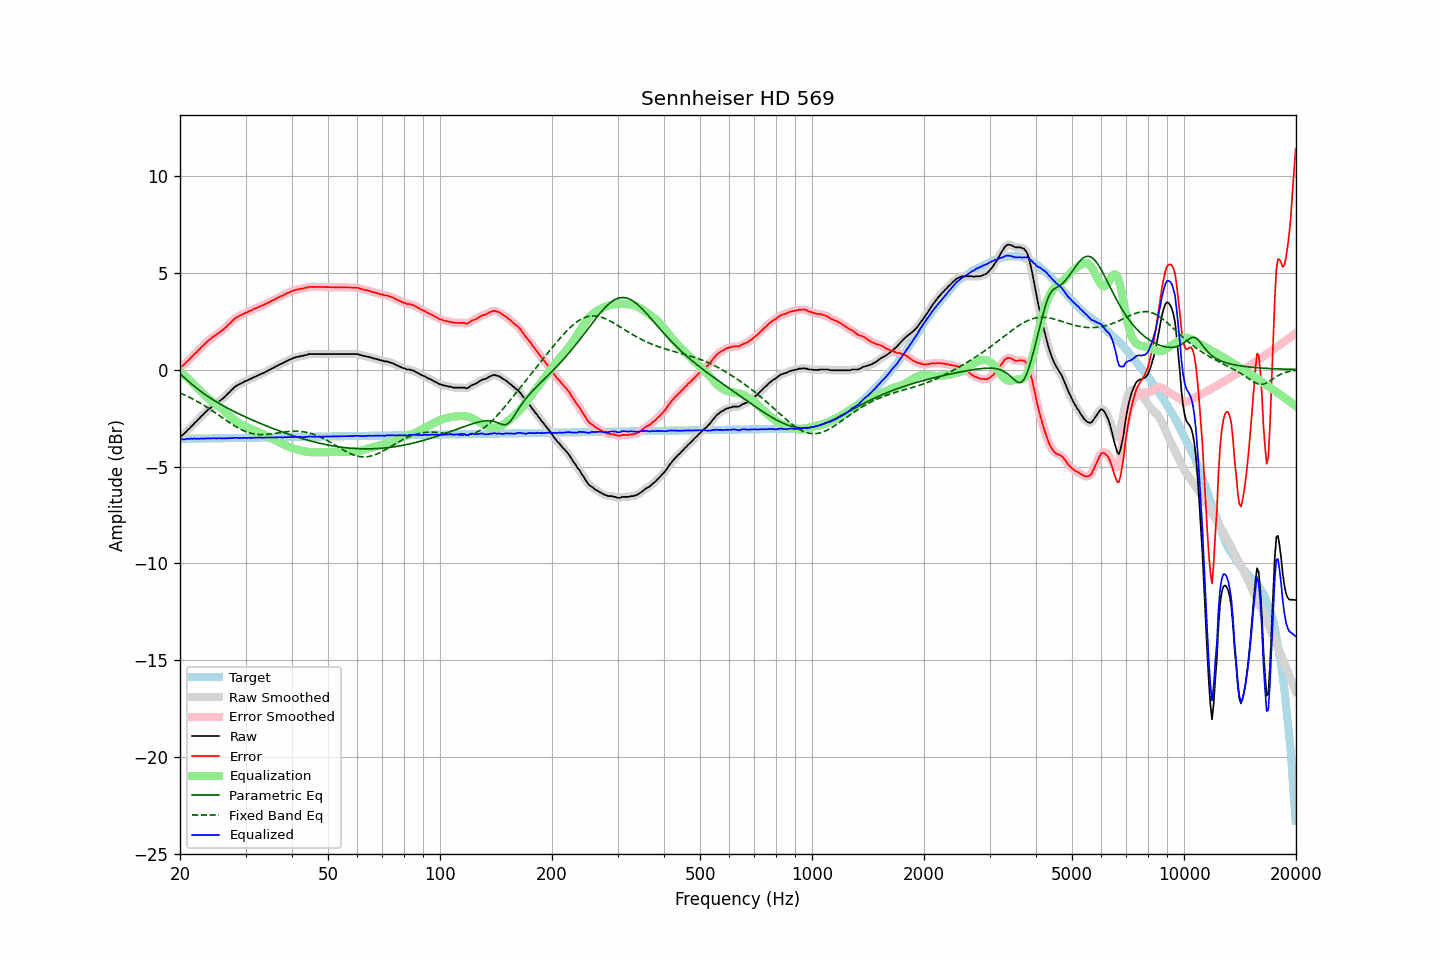

The table this chart was drawn from, first rows:
frequency, raw, error, smoothed, error_smoothed, equalization, parametric_eq, fixed_band_eq, equalized_raw, equalized_smoothed, target
20.00, -3.43, 0.15, -3.44, 0.14, -0.11, -0.22, -1.21, -3.54, -3.55, -3.58
20.20, -3.42, 0.16, -3.40, 0.18, -0.18, -0.29, -1.25, -3.60, -3.58, -3.58
20.40, -3.35, 0.23, -3.34, 0.24, -0.25, -0.36, -1.28, -3.60, -3.59, -3.58
20.61, -3.28, 0.30, -3.27, 0.30, -0.32, -0.44, -1.32, -3.60, -3.60, -3.57
20.81, -3.19, 0.39, -3.19, 0.38, -0.39, -0.51, -1.36, -3.58, -3.59, -3.57
21.02, -3.10, 0.47, -3.10, 0.47, -0.47, -0.59, -1.39, -3.57, -3.57, -3.57
21.23, -3.04, 0.53, -3.02, 0.55, -0.55, -0.66, -1.43, -3.58, -3.57, -3.57
21.44, -2.93, 0.64, -2.94, 0.63, -0.62, -0.73, -1.48, -3.55, -3.56, -3.57
21.66, -2.87, 0.70, -2.86, 0.71, -0.71, -0.80, -1.52, -3.58, -3.57, -3.57
21.87, -2.76, 0.81, -2.77, 0.80, -0.80, -0.87, -1.56, -3.55, -3.56, -3.57
22.09, -2.70, 0.87, -2.69, 0.87, -0.88, -0.93, -1.61, -3.58, -3.57, -3.56
22.31, -2.60, 0.97, -2.60, 0.96, -0.96, -1.00, -1.65, -3.56, -3.56, -3.56
22.54, -2.53, 1.03, -2.52, 1.04, -1.05, -1.06, -1.70, -3.57, -3.56, -3.56
22.76, -2.42, 1.14, -2.43, 1.13, -1.13, -1.13, -1.75, -3.55, -3.56, -3.56
22.99, -2.36, 1.20, -2.35, 1.21, -1.21, -1.19, -1.80, -3.57, -3.56, -3.56
23.22, -2.27, 1.29, -2.27, 1.29, -1.29, -1.25, -1.85, -3.56, -3.56, -3.56
23.45, -2.19, 1.37, -2.19, 1.37, -1.37, -1.31, -1.90, -3.56, -3.56, -3.56
23.69, -2.11, 1.45, -2.11, 1.45, -1.44, -1.36, -1.95, -3.55, -3.55, -3.56
23.92, -2.03, 1.53, -2.03, 1.52, -1.51, -1.42, -2.01, -3.54, -3.55, -3.55
24.16, -1.98, 1.58, -1.96, 1.59, -1.58, -1.47, -2.06, -3.56, -3.55, -3.55
24.40, -1.90, 1.65, -1.90, 1.65, -1.65, -1.53, -2.12, -3.54, -3.55, -3.55
24.65, -1.84, 1.71, -1.84, 1.71, -1.71, -1.58, -2.17, -3.54, -3.55, -3.55
24.89, -1.79, 1.76, -1.78, 1.77, -1.77, -1.63, -2.23, -3.55, -3.55, -3.55
25.14, -1.73, 1.82, -1.72, 1.82, -1.83, -1.68, -2.29, -3.55, -3.55, -3.55
25.39, -1.66, 1.89, -1.66, 1.88, -1.89, -1.73, -2.34, -3.54, -3.55, -3.55
25.65, -1.60, 1.95, -1.60, 1.95, -1.95, -1.78, -2.40, -3.54, -3.55, -3.54
25.91, -1.54, 2.00, -1.53, 2.01, -2.01, -1.83, -2.46, -3.55, -3.55, -3.54
26.16, -1.47, 2.08, -1.47, 2.07, -2.08, -1.87, -2.52, -3.55, -3.55, -3.54
26.43, -1.39, 2.15, -1.39, 2.15, -2.16, -1.92, -2.58, -3.54, -3.55, -3.54
26.69, -1.32, 2.22, -1.31, 2.23, -2.23, -1.96, -2.63, -3.55, -3.54, -3.54
26.96, -1.22, 2.32, -1.23, 2.31, -2.31, -2.01, -2.69, -3.53, -3.54, -3.54
27.23, -1.16, 2.38, -1.15, 2.39, -2.39, -2.05, -2.75, -3.55, -3.54, -3.54
27.50, -1.06, 2.48, -1.06, 2.47, -2.47, -2.09, -2.80, -3.53, -3.53, -3.53
27.77, -0.99, 2.55, -0.98, 2.55, -2.54, -2.13, -2.85, -3.53, -3.53, -3.53
28.05, -0.90, 2.63, -0.90, 2.63, -2.61, -2.18, -2.91, -3.51, -3.52, -3.53
28.33, -0.85, 2.68, -0.84, 2.69, -2.67, -2.22, -2.96, -3.52, -3.52, -3.53
28.62, -0.79, 2.74, -0.79, 2.74, -2.73, -2.26, -3.00, -3.52, -3.52, -3.53
28.90, -0.76, 2.77, -0.75, 2.78, -2.78, -2.30, -3.05, -3.54, -3.53, -3.53
29.19, -0.71, 2.82, -0.71, 2.82, -2.82, -2.34, -3.09, -3.53, -3.53, -3.53
29.48, -0.67, 2.86, -0.66, 2.86, -2.86, -2.38, -3.13, -3.53, -3.53, -3.52
29.78, -0.62, 2.91, -0.62, 2.90, -2.90, -2.41, -3.17, -3.52, -3.52, -3.52
30.08, -0.59, 2.93, -0.59, 2.94, -2.94, -2.45, -3.20, -3.52, -3.52, -3.52
30.38, -0.56, 2.96, -0.55, 2.97, -2.97, -2.49, -3.23, -3.53, -3.52, -3.52
30.68, -0.51, 3.01, -0.52, 3.00, -3.01, -2.53, -3.26, -3.52, -3.52, -3.52
30.99, -0.48, 3.04, -0.47, 3.04, -3.05, -2.56, -3.28, -3.52, -3.52, -3.52
31.30, -0.44, 3.08, -0.43, 3.08, -3.08, -2.60, -3.30, -3.52, -3.52, -3.52
31.61, -0.39, 3.13, -0.39, 3.12, -3.12, -2.64, -3.32, -3.51, -3.52, -3.52
31.93, -0.36, 3.16, -0.35, 3.16, -3.16, -2.67, -3.33, -3.51, -3.51, -3.51
32.24, -0.32, 3.20, -0.31, 3.20, -3.19, -2.71, -3.34, -3.51, -3.51, -3.51
32.57, -0.28, 3.23, -0.28, 3.23, -3.23, -2.74, -3.35, -3.51, -3.51, -3.51
32.89, -0.24, 3.27, -0.24, 3.27, -3.27, -2.78, -3.35, -3.50, -3.51, -3.51
33.22, -0.21, 3.30, -0.21, 3.30, -3.30, -2.81, -3.35, -3.51, -3.51, -3.51
33.55, -0.18, 3.33, -0.17, 3.34, -3.34, -2.85, -3.35, -3.52, -3.51, -3.51
33.89, -0.13, 3.38, -0.13, 3.38, -3.38, -2.88, -3.35, -3.51, -3.51, -3.51
34.23, -0.09, 3.42, -0.09, 3.42, -3.42, -2.91, -3.34, -3.51, -3.51, -3.50
34.57, -0.04, 3.47, -0.04, 3.46, -3.46, -2.95, -3.33, -3.50, -3.50, -3.50
34.92, -0.01, 3.49, 0.00, 3.50, -3.50, -2.98, -3.32, -3.51, -3.50, -3.50
35.27, 0.05, 3.55, 0.04, 3.54, -3.54, -3.01, -3.31, -3.49, -3.50, -3.50
35.62, 0.08, 3.58, 0.09, 3.59, -3.59, -3.04, -3.30, -3.50, -3.50, -3.50
35.97, 0.13, 3.63, 0.13, 3.63, -3.63, -3.08, -3.29, -3.50, -3.50, -3.50
... 635 more rows
